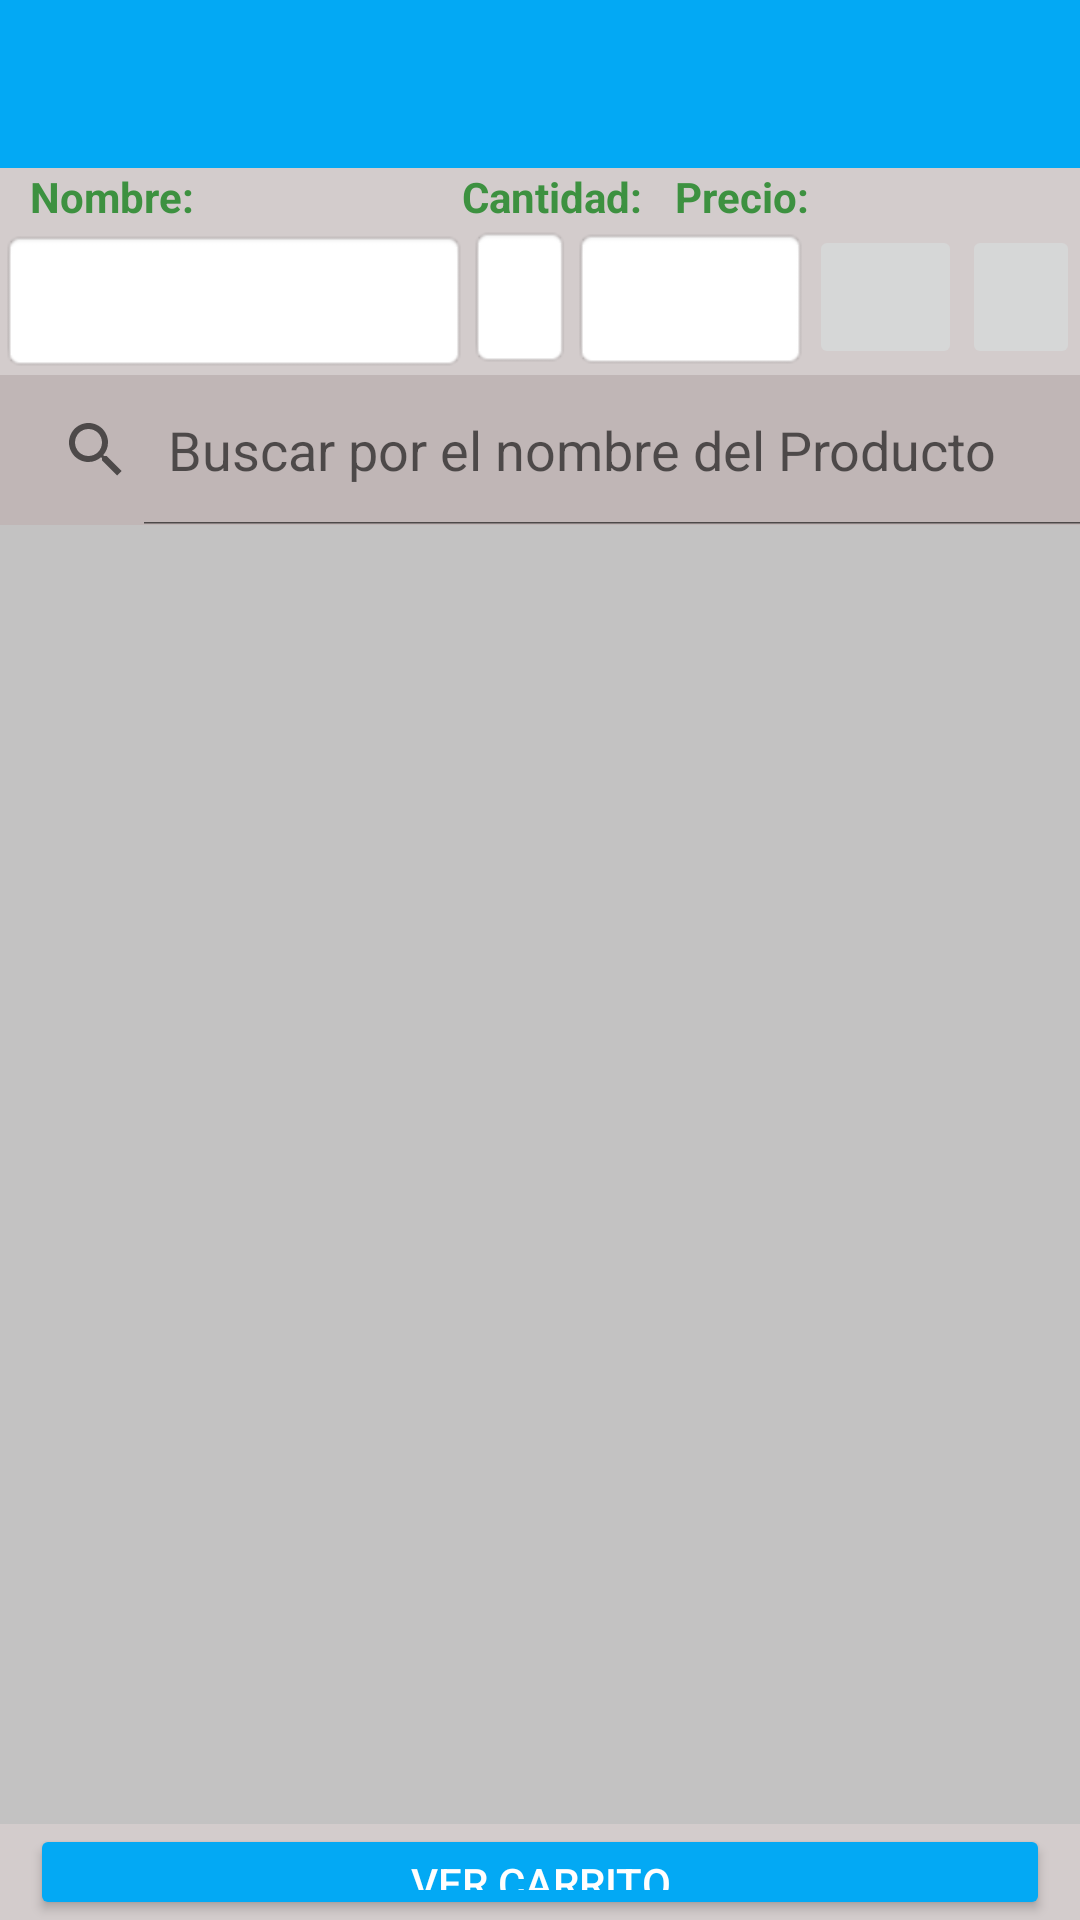

Android layout source for this screen:
<!-- AndroidManifest.xml: application theme Theme.Mercado -->
<!-- res/layout/activity_producto_vender.xml -->
<?xml version="1.0" encoding="utf-8"?>
<LinearLayout xmlns:android="http://schemas.android.com/apk/res/android"
    xmlns:app="http://schemas.android.com/apk/res-auto"
    xmlns:tools="http://schemas.android.com/tools"
    android:layout_width="match_parent"
    android:layout_height="match_parent"
    android:background="#D3CCCC"
    android:orientation="vertical"
    tools:context=".VistaVender.ProductoVender"
    android:windowSoftInputMode="adjustResize"
    >

    <androidx.appcompat.widget.Toolbar
        android:id="@+id/toolBarProductoVender"
        android:layout_width="match_parent"
        android:layout_height="wrap_content"
        android:background="@color/purple_200"
        android:minHeight="?attr/actionBarSize"
        android:theme="?attr/actionBarTheme" />

    <LinearLayout
        android:layout_width="match_parent"
        android:layout_height="wrap_content"
        android:orientation="horizontal">

        <TextView
            android:id="@+id/textView"
            android:layout_width="144dp"
            android:layout_height="wrap_content"
            android:layout_marginLeft="10dp"
            android:text="Nombre:"
            android:textColor="#3D9140"
            android:textStyle="bold" />

        <TextView
            android:id="@+id/textView2"
            android:layout_width="71dp"
            android:layout_height="wrap_content"
            android:text="Cantidad:"
            android:textColor="#3D9140"
            android:textStyle="bold" />

        <TextView
            android:id="@+id/textView4"
            android:layout_width="wrap_content"
            android:layout_height="wrap_content"
            android:text="Precio:"
            android:textColor="#3D9140"
            android:textStyle="bold" />
    </LinearLayout>

    <LinearLayout
        android:layout_width="match_parent"
        android:layout_height="50dp"
        android:orientation="horizontal">

        <EditText
            android:id="@+id/txtCodBarraVenta"
            android:layout_width="156dp"
            android:layout_height="wrap_content"
            android:background="@android:drawable/editbox_background"
            android:contextClickable="false"
            android:cursorVisible="false"
            android:ems="10"
            android:enabled="false"
            android:includeFontPadding="false"
            android:inputType="textPersonName"
            android:linksClickable="false"
            android:longClickable="false"
            android:minHeight="48dp"
            android:textColor="#000000"
            android:textSize="12sp"
            tools:ignore="SpeakableTextPresentCheck,TouchTargetSizeCheck" />

        <EditText
            android:id="@+id/txtCantidadProduc"
            android:layout_width="wrap_content"
            android:layout_height="wrap_content"
            android:layout_weight="1"
            android:background="@android:drawable/editbox_background"
            android:ems="10"
            android:inputType="numberDecimal"
            android:minHeight="48dp"
            android:textColor="#000000"
            android:textSize="14sp"
            tools:ignore="SpeakableTextPresentCheck" />

        <EditText
            android:id="@+id/txtPrecioArticulo"
            android:layout_width="79dp"
            android:layout_height="wrap_content"
            android:background="@android:drawable/editbox_background"
            android:clickable="false"
            android:ems="10"
            android:inputType="numberDecimal"
            android:minHeight="48dp"
            android:textColor="#000000"
            android:textSize="12sp"
            tools:ignore="SpeakableTextPresentCheck" />

        <ImageButton
            android:id="@+id/btnCodBarraVenta"
            android:layout_width="51dp"
            android:layout_height="48dp"
            android:scaleType="fitCenter"
            app:srcCompat="@drawable/scanner"
            tools:ignore="SpeakableTextPresentCheck" />

        <ImageButton
            android:id="@+id/btnAgregarCarrito"
            android:layout_width="168dp"
            android:layout_height="48dp"
            android:layout_weight="1"
            android:scaleType="fitCenter"
            app:srcCompat="@drawable/anadir_producto"
            tools:ignore="SpeakableTextPresentCheck" />

    </LinearLayout>

    <SearchView
        android:id="@+id/txtBuscarProduxtoVenta"
        style="@android:style/Widget.Material.SearchView"
        android:layout_width="413dp"
        android:layout_height="50dp"
        android:background="@color/colorGray1"
        android:clickable="true"
        android:clipChildren="false"
        android:clipToPadding="false"
        android:focusable="true"
        android:iconifiedByDefault="false"
        android:queryHint="@string/txtBuscar"
        android:scrollbarAlwaysDrawVerticalTrack="true"
        android:scrollbars="horizontal|vertical"
        android:showDividers="middle|beginning|end|none"
        app:layout_constraintEnd_toEndOf="parent"
        app:layout_constraintStart_toStartOf="parent"
        app:layout_constraintTop_toTopOf="parent">

    </SearchView>

    <androidx.recyclerview.widget.RecyclerView
        android:id="@+id/recicleProducto"
        android:layout_width="match_parent"
        android:layout_height="433dp"
        android:animateLayoutChanges="false"
        android:background="#C3C2C2"
        android:clickable="false"
        android:clipChildren="true"
        android:clipToPadding="true"
        android:contextClickable="true" />

    <Button
        android:id="@+id/btnCarritoProducto"
        android:layout_width="match_parent"
        android:layout_height="wrap_content"
        android:layout_marginLeft="10dp"
        android:layout_marginRight="10dp"
        android:backgroundTint="#03A9F4"
        android:minHeight="48dp"
        android:text="Ver Carrito"
        android:textColor="#FFFEFE"
        app:cornerRadius="20dp"
        tools:ignore="TouchTargetSizeCheck,TouchTargetSizeCheck"
        tools:layout_editor_absoluteX="68dp"
        tools:layout_editor_absoluteY="171dp" />
</LinearLayout>
<!-- resources referenced by this layout -->
<resources>
  <color name="colorGray1">#C0B6B6</color>
  <color name="purple_200">#03A9F4</color>
  <string name="txtBuscar">Buscar por el nombre del Producto</string>
  <style name="Theme.Mercado" parent="Theme.MaterialComponents.DayNight.NoActionBar">
          
          <item name="colorPrimary">@color/colorWhite</item>
          <item name="colorPrimaryVariant">@color/purple_700</item>
          <item name="colorOnPrimary">@color/white</item>
          
          <item name="colorSecondary">@color/teal_200</item>
          <item name="colorSecondaryVariant">@color/teal_700</item>
          <item name="colorOnSecondary">#FFFEFE</item>
          
          <item name="android:statusBarColor" tools:targetApi="l">?attr/colorPrimaryVariant</item>
          
      </style>
  <color name="colorWhite">#3F51B5</color>
  <color name="purple_700">#FF3700B3</color>
  <color name="white">#FFFFFFFF</color>
  <color name="teal_200">#FF03DAC5</color>
  <color name="teal_700">#FF018786</color>
</resources>
